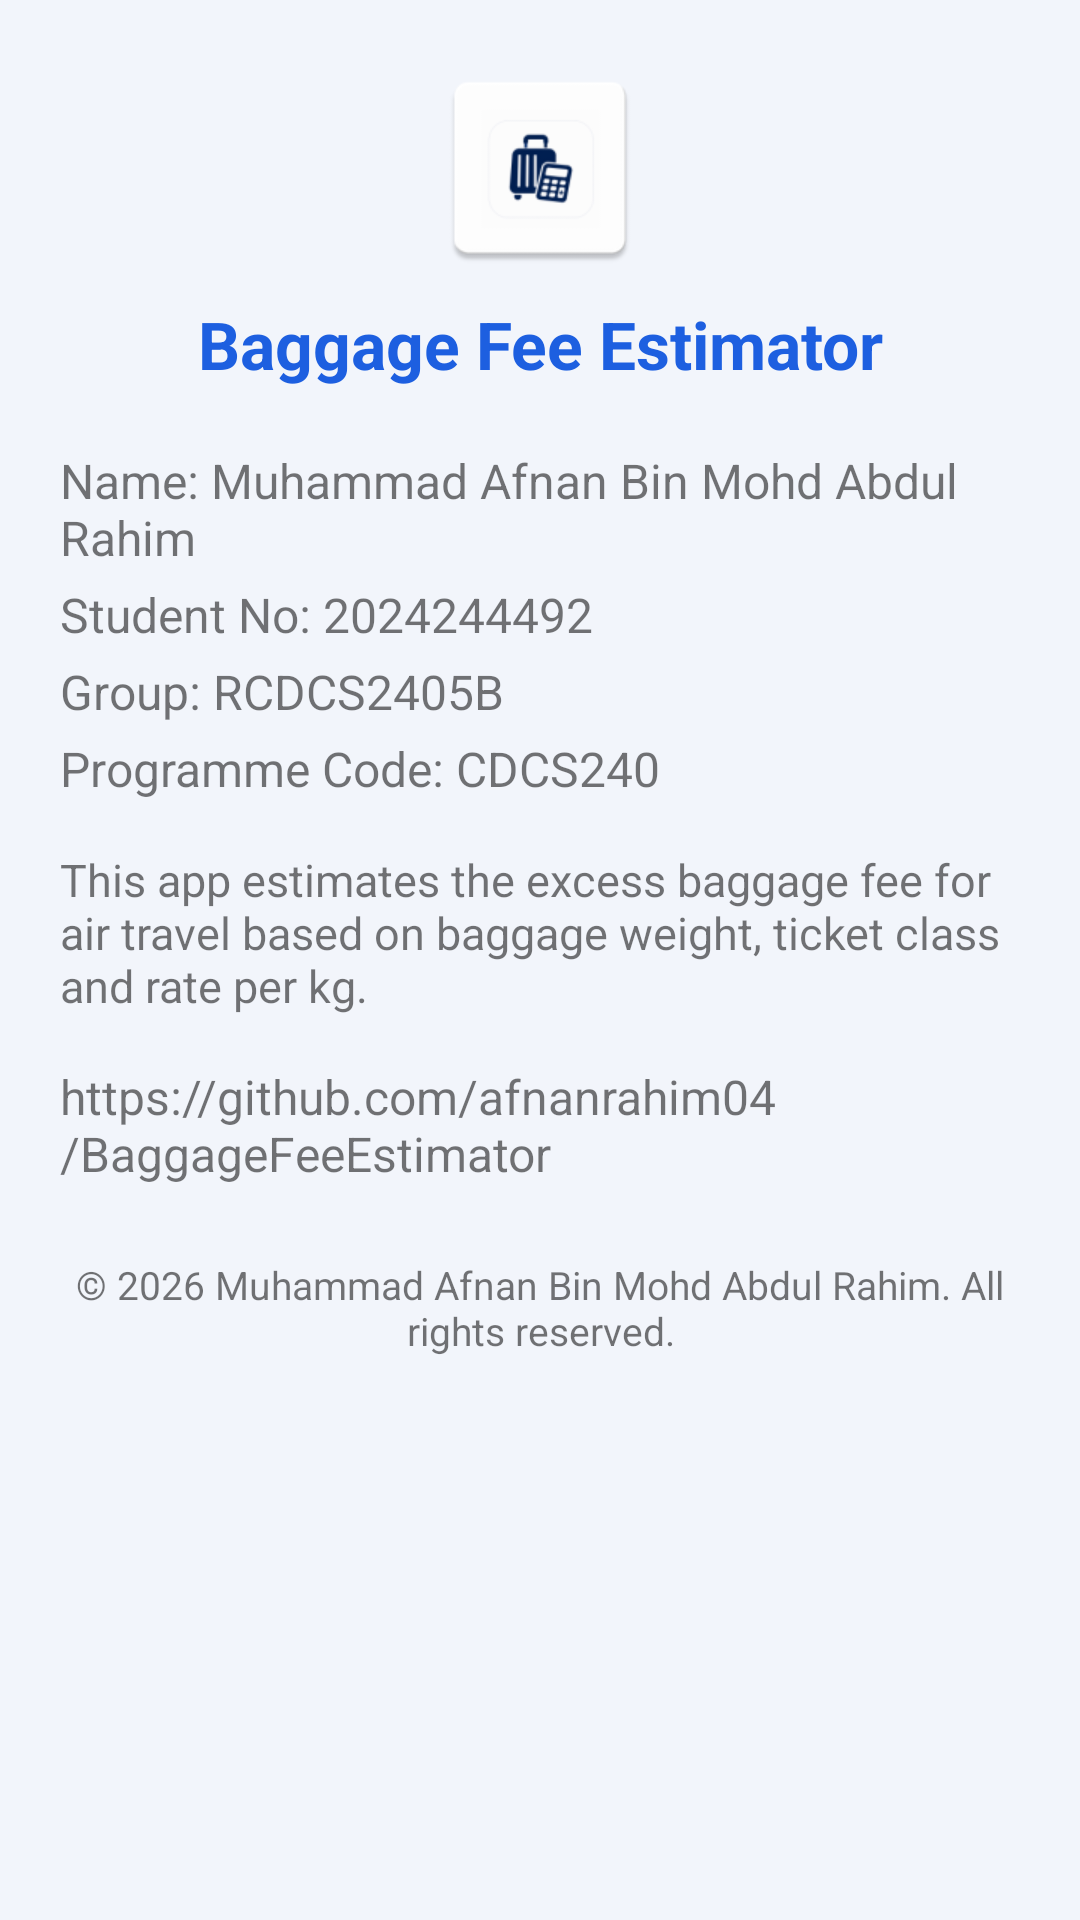

The Android layout XML behind this screen, and the referenced resources:
<!-- AndroidManifest.xml: application theme Theme.Assignment1 -->
<!-- res/layout/activity_about.xml -->
<?xml version="1.0" encoding="utf-8"?>
<LinearLayout xmlns:android="http://schemas.android.com/apk/res/android"
    xmlns:tools="http://schemas.android.com/tools"
    android:layout_width="match_parent"
    android:layout_height="match_parent"
    android:background="@color/background"
    android:orientation="vertical"
    android:padding="20dp"
    tools:context=".AboutActivity">

    <ImageView
        android:layout_width="72dp"
        android:layout_height="72dp"
        android:layout_gravity="center_horizontal"
        android:contentDescription="@string/app_name"
        android:src="@mipmap/ic_launcher" />

    <TextView
        android:layout_width="match_parent"
        android:layout_height="wrap_content"
        android:layout_marginTop="8dp"
        android:gravity="center"
        android:text="@string/app_name"
        android:textColor="@color/primary"
        android:textSize="22sp"
        android:textStyle="bold" />

    <TextView
        android:layout_width="match_parent"
        android:layout_height="wrap_content"
        android:layout_marginTop="20dp"
        android:text="@string/about_name"
        android:textSize="16sp" />

    <TextView
        android:layout_width="match_parent"
        android:layout_height="wrap_content"
        android:layout_marginTop="4dp"
        android:text="@string/about_student"
        android:textSize="16sp" />

    <TextView
        android:layout_width="match_parent"
        android:layout_height="wrap_content"
        android:layout_marginTop="4dp"
        android:text="@string/about_group"
        android:textSize="16sp" />

    <TextView
        android:layout_width="match_parent"
        android:layout_height="wrap_content"
        android:layout_marginTop="4dp"
        android:text="@string/about_programme"
        android:textSize="16sp" />

    <TextView
        android:layout_width="match_parent"
        android:layout_height="wrap_content"
        android:layout_marginTop="16dp"
        android:text="@string/about_info"
        android:textSize="15sp" />

    <TextView
        android:id="@+id/tvWebsite"
        android:layout_width="match_parent"
        android:layout_height="wrap_content"
        android:layout_marginTop="16dp"
        android:text="@string/about_website"
        android:textSize="16sp" />

    <TextView
        android:layout_width="match_parent"
        android:layout_height="wrap_content"
        android:layout_marginTop="24dp"
        android:gravity="center"
        android:text="@string/about_copyright"
        android:textSize="13sp" />
</LinearLayout>
<!-- resources referenced by this layout -->
<resources>
  <color name="background">#F2F5FB</color>
  <color name="primary">#1D5FE0</color>
  <!-- mipmap ic_launcher: webp bitmap (mipmap-hdpi, 1474 bytes) -->
  <string name="about_copyright">© 2026 Muhammad Afnan Bin Mohd Abdul Rahim. All rights reserved.</string>
  <string name="about_group">Group: RCDCS2405B</string>
  <string name="about_info">This app estimates the excess baggage fee for air travel based on baggage weight, ticket class and rate per kg.</string>
  <string name="about_name">Name: Muhammad Afnan Bin Mohd Abdul Rahim</string>
  <string name="about_programme">Programme Code: CDCS240</string>
  <string name="about_student">Student No: 2024244492</string>
  <string name="about_website">https://github.com/afnanrahim04/BaggageFeeEstimator</string>
  <string name="app_name">Baggage Fee Estimator</string>
  <style name="Theme.Assignment1" parent="Theme.MaterialComponents.Light.DarkActionBar">
          <item name="colorPrimary">@color/primary</item>
          <item name="colorPrimaryVariant">@color/primary_dark</item>
          <item name="colorSecondary">@color/accent</item>
          <item name="colorOnPrimary">@color/white</item>
          <item name="android:statusBarColor">@color/primary_dark</item>
          <item name="android:windowBackground">@color/background</item>
      </style>
  <color name="primary_dark">#3A2BB5</color>
  <color name="accent">#FF7A1A</color>
  <color name="white">#FFFFFFFF</color>
</resources>
